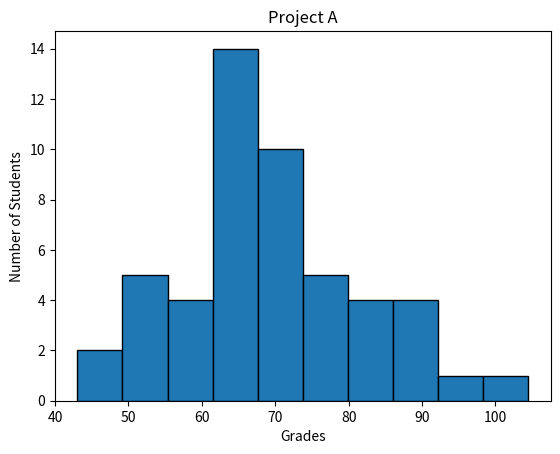

The matplotlib source for this figure:
#!/usr/bin/env python3
import numpy as np
import matplotlib.pyplot as plt
''' This module plots a histogram with a normal distribution'''


np.random.seed(5)
student_grades = np.random.normal(68, 15, 50)

plt.xlabel("Grades")
plt.ylabel("Number of Students")
plt.title("Project A")
plt.hist(student_grades, edgecolor='black', bins= 10)
plt.show()
